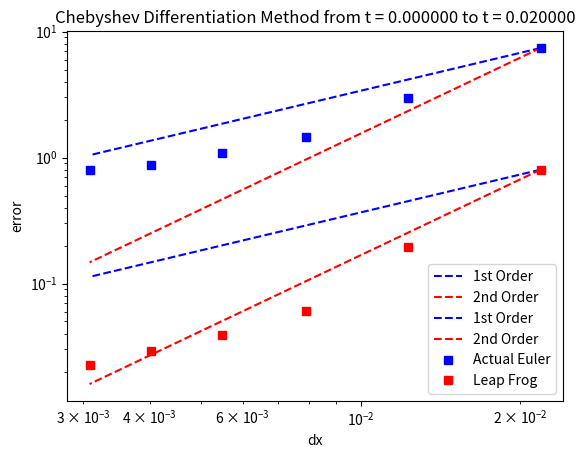
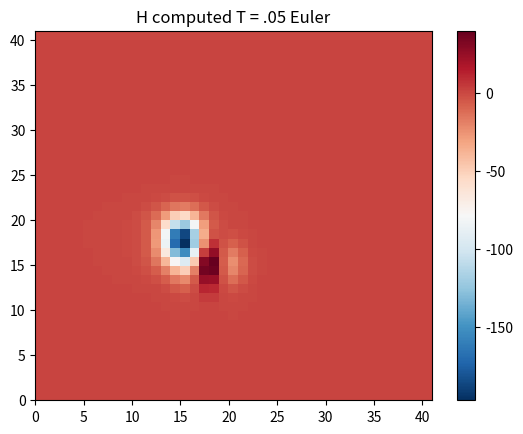
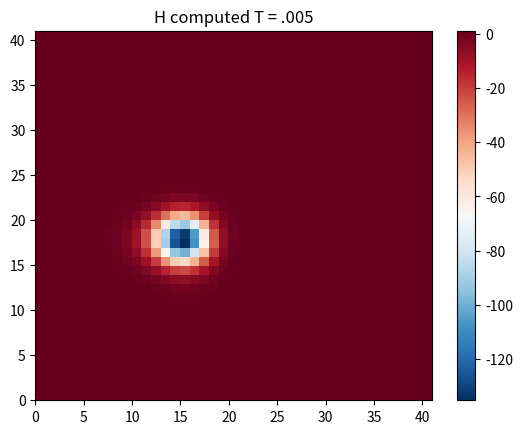
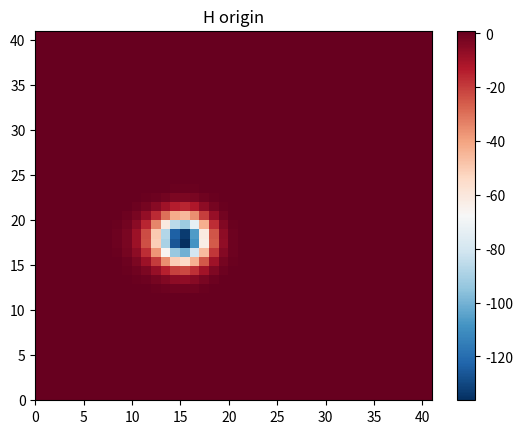
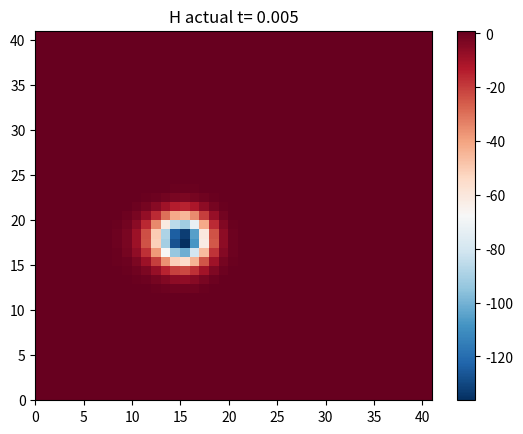

Write the Python code that produced these figures, in order. (Note: this script raises an exception after producing the figures.)
from mpl_toolkits.mplot3d import Axes3D


from matplotlib.collections import LineCollection
from numpy import pi,cosh,exp,round,zeros,arange,real
from numpy.fft import fft,ifft
from matplotlib.pyplot import figure
import numpy as np
import matplotlib.pyplot as plt
from matplotlib.collections import LineCollection




                
def chebfft(v,x):    #this is the first derivative  1-D
    N = len(v)-1;
    if N==0: return 0
    ii = np.arange(0,N); iir = np.arange(1-N,0); iii = np.array(ii,dtype=int)
    #print (v)
    V = np.hstack((v,v[N-1:0:-1]))
    U = np.real(fft(V))
    W = np.real(ifft(1j*np.hstack((ii,[0.],iir))*U))
    w = np.zeros(N+1)
    w[1:N] = -W[1:N]/np.sqrt(1-x[1:N]**2)     
    w[0] = sum(iii**2*U[iii])/N + .5*N*U[N]     
    w[N] = sum((-1)**(iii+1)*ii**2*U[iii])/N + .5*(-1)**(N+1)*N*U[N]
    return w




def antialiasing(u_hat,v_hat):
    N = len(u_hat)
    M = 3 * int(N/2)
    ss = (u_hat[int(N/2):])
    u_hat_pad = np.concatenate((u_hat[0:int(N/2)],np.zeros((int(M-N))),u_hat[int(N/2):]))
    v_hat_pad = np.concatenate((v_hat[0:int(N/2)],np.zeros((int(M-N))),v_hat[int(N/2):]))
    
    u_pad = np.fft.ifft(u_hat_pad)
    v_pad = np.fft.ifft(v_hat_pad)
    
    w_pad = u_pad*v_pad
    w_pad_hat = np.fft.fft(w_pad)
    w_hat = 3.0/2 * np.concatenate((w_pad_hat[0:int(N/2)], w_pad_hat[M-int(N/2):M]))   # 2/3 is better than 3.0/2
    #print (w_hat)
    return w_hat

def convert(U,F,G,N,tmax,t,g1,M,g):
    H0 = U[:,:,0]
    U0 = U[:,:,1]/U[:,:,0]
    V0 = U[:,:,2]/U[:,:,0]
    x = np.cos((pi*arange(0,N+1))/N); 
    dx=np.abs(x[1]-x[0])
    dy=dx
    y = x
    [xx,yy] = np.meshgrid(x,y)
    
  
    #U = np.zeros((len(x),len(x),3)) 
    #F = np.zeros((len(x),len(x),3)) 
    #G = np.zeros((len(x),len(x),3)) 
    U1 = np.zeros((len(x),len(x),3)) 
    F1 = np.zeros((len(x),len(x),3)) 
    G1 = np.zeros((len(x),len(x),3)) 
    ###
 
    ############
   
    ############
    U1[:,:,0]=H0
    U1[:,:,1]=H0*U0
    U1[:,:,2]=H0*V0
    F1[:,:,0]=H0*U0
    F1[:,:,1]=H0*U0*U0+.5*g*H0*H0
    F1[:,:,2]=H0*U0*V0
    G1[:,:,0]=H0*V0
    G1[:,:,1]=H0*U0*V0
    G1[:,:,2]=H0*V0*V0+.5*g*H0*H0
        

    U[:,:,0] = (U1[:,:,0]) # fft computing and normalization
    U[:,:,1] = (U1[:,:,1]) 
    U[:,:,2] = (U1[:,:,2])
        
    F[:,:,0] = (F1[:,:,0]) # fft computing and normalization
    F[:,:,1] = (F1[:,:,1])
    F[:,:,2] = (F1[:,:,2])
         
    G[:,:,0] = G1[:,:,0] # fft computing and normalization
    G[:,:,1] = G1[:,:,1] 
    G[:,:,2]= G1[:,:,2]
    ##############
        
    return F,G   
    
    
def swe(time,N,g1,M,g):  
    
    c1=20.0#7.0#.04
    c2=14.0#5.0#.02
    alpha= np.pi/6#-3*np.pi/4 #np.pi
    x_o=.4#.4#-20 
    y_o=.2#0.2#-10
    
    x = np.cos((pi*arange(0,N+1))/N); 
    dx=np.abs(x[1]-x[0])
    dy=dx
    y = x
    [xx,yy] = np.meshgrid(x,y)
    U_euler = np.zeros((len(x),len(x),3))
    U = np.zeros((len(x),len(x),3)) 
    F = np.zeros((len(x),len(x),3)) 
    G = np.zeros((len(x),len(x),3)) 
    U1 = np.zeros((len(x),len(x),3)) 
    F1 = np.zeros((len(x),len(x),3)) 
    G1 = np.zeros((len(x),len(x),3)) 
    ###
    
    ##
    f = lambda t,xx,yy: -c2*((xx-x_o-M*t*np.cos(alpha))**2+(yy-y_o-M*t*np.sin(alpha))**2)  
    H0 = 1 - (c1**2/(4*c2*g1))*np.exp(2*f(time,xx,yy))
    U0 = M*np.cos(alpha)+c1*(yy-y_o-M*time*np.sin(alpha))*np.exp(f(time,xx,yy))    # 12/8 i changed the tmax to t
    V0 = M*np.sin(alpha)-c1*(xx-x_o-M*time*np.cos(alpha))*np.exp(f(time,xx,yy))
   
   
    ############
       ############
    U1[:,:,0]=H0
    U1[:,:,1]=H0*U0
    U1[:,:,2]=H0*V0
    F1[:,:,0]=H0*U0
    F1[:,:,1]=H0*U0*U0+.5*g*H0*H0
    F1[:,:,2]=H0*U0*V0
    G1[:,:,0]=H0*V0
    G1[:,:,1]=H0*U0*V0
    G1[:,:,2]=H0*V0*V0+.5*g*H0*H0
        

    U[:,:,0] = (U1[:,:,0]) # fft computing and normalization
    U[:,:,1] = (U1[:,:,1]) 
    U[:,:,2] = (U1[:,:,2])
    
        
    F[:,:,0] = (F1[:,:,0]) # fft computing and normalization
    F[:,:,1] = (F1[:,:,1])
    F[:,:,2] = (F1[:,:,2])
         
    G[:,:,0] = G1[:,:,0] # fft computing and normalization
    G[:,:,1] = G1[:,:,1] 
    G[:,:,2]= G1[:,:,2]
    ###############
    
    return U
      

def vortex(N,tmax,nmax,dt,g1,M,g):
    
    #t=0

    tfinal=tmax
     
    dt1=dt
    
    m = N
  
    c1=20.0#7.0#.04
    c2=14.0#5.0#.02
    alpha= np.pi/6#-3*np.pi/4 #np.pi
    x_o=.4#.4#-20 
    y_o=.2#0.2#-10
    
    x = np.cos((pi*arange(0,N+1))/N); 
    dx=np.abs(x[1]-x[0])
    dy=dx
    y = x
    [xx,yy] = np.meshgrid(x,y)
    U_euler = np.zeros((len(x),len(x),3))
    U = np.zeros((len(x),len(x),3)) 
    F = np.zeros((len(x),len(x),3)) 
    G = np.zeros((len(x),len(x),3)) 
    U1 = np.zeros((len(x),len(x),3)) 
    F1 = np.zeros((len(x),len(x),3)) 
    G1 = np.zeros((len(x),len(x),3)) 
    ###

    ##
    f = lambda t,xx,yy: -c2*((xx-x_o-M*t*np.cos(alpha))**2+(yy-y_o-M*t*np.sin(alpha))**2)  
    H0 = 1 - (c1**2/(4*c2*g1))*np.exp(2*f(0,xx,yy))
    H0_origin = 1 - (c1**2/(4*c2*g1))*np.exp(2*f(0,xx,yy))
    U0 = M*np.cos(alpha)+c1*(yy-y_o-M*0*np.sin(alpha))*np.exp(f(0,xx,yy))    # 12/8 i changed the tmax to t
    V0 = M*np.sin(alpha)-c1*(xx-x_o-M*0*np.cos(alpha))*np.exp(f(0,xx,yy))
    V0_two = M*np.sin(alpha)-c1*(xx-x_o-M*tmax*np.cos(alpha))*np.exp(f(tmax,xx,yy))
    H0_two = 1 - (c1**2/(4.0*c2*g1))*np.exp(2*f(tmax,xx,yy))
    U0_two = M*np.cos(alpha)+c1*(yy-y_o-M*tmax*np.sin(alpha))*np.exp(f(tmax,xx,yy))
    
   
    ############
    ############
    U1[:,:,0]=H0
    U1[:,:,1]=H0*U0
    U1[:,:,2]=H0*V0
    F1[:,:,0]=H0*U0
    F1[:,:,1]=H0*U0*U0+.5*g*H0*H0
    F1[:,:,2]=H0*U0*V0
    G1[:,:,0]=H0*V0
    G1[:,:,1]=H0*U0*V0
    G1[:,:,2]=H0*V0*V0+.5*g*H0*H0
        

    U[:,:,0] = (U1[:,:,0]) # fft computing and normalization
    U[:,:,1] = (U1[:,:,1]) 
    U[:,:,2] = (U1[:,:,2])
    
        
    F[:,:,0] = (F1[:,:,0]) # fft computing and normalization
    F[:,:,1] = (F1[:,:,1])
    F[:,:,2] = (F1[:,:,2])
         
    G[:,:,0] = G1[:,:,0] # fft computing and normalization
    G[:,:,1] = G1[:,:,1] 
    G[:,:,2]= G1[:,:,2]
    ###############
    
     
    vold=1 - (c1**2/(4*c2*g1))*np.exp(2*f(0,xx,yy))  #H
    vv=1 - (c1**2/(4*c2*g1))*np.exp(2*f(dt1,xx,yy))  #H at dt
    vold2temp= M*np.cos(alpha)+c1*(yy-y_o-M*0*np.sin(alpha))*np.exp(f(0,xx,yy))   # U at 0
    vv2temp = M*np.cos(alpha)+c1*(yy-y_o-M*dt1*np.sin(alpha))*np.exp(f(dt1,xx,yy)) # U at dt
    vold2= U[:,:,1]    # HU
    U22 = swe(dt1,N,g1,M,g)
    vv2= U22[:,:,1] #np.dot(vold,vold2temp)  # HU at .1
    vold3temp= M*np.sin(alpha)-c1*(xx-x_o-M*0*np.cos(alpha))*np.exp(f(0,xx,yy))   #V
    vv3temp= M*np.sin(alpha)-c1*(xx-x_o-M*dt1*np.cos(alpha))*np.exp(f(dt1,xx,yy)) # V at dt
    vold3= U[:,:,2]  # HV
    vv3=U22[:,:,2] #HV at .1
    
    vv_euler=vv    
    vv2_euler=vv2
    vv3_euler=vv3
    
      # on hu
         
    U[0,:,2] = 0#  U[-1,:,1]
        
    U[-1,:,2] =  0#U[0,:,1]
  #  U[:,0,2] = 0#  U[-1,:,1]
        
   # U[:,-1,2] =  0#U[0,:,1]
           
           
       
        # on hu
           
    U[:,0,1] =  0#U[-1,:,2]
    U[:,-1,1] = 0# U[0,:,2
  #  U[:,0,1] = 0#  U[-1,:,1]
        
   # U[:,-1,1] =  0#U[0,:,1]
    n=0
    t=0
    while (t <tmax):
        t = n*dt
        print ("t=")
        print (t)
        print ("n=")
        print (n)
        print (N)
        #
        
        ##########################################################
        
        if t > 0:
            vold = vv
            vv = U[:,:,0]
            vold2 = vv2
            vv2 = U[:,:,1]
            vold3 =vv3
            vv3 = U[:,:,2]
            
            vv_euler = U_euler[:,:,0]
            vv2_euler= U_euler[:,:,1]
            vv3_euler= U_euler[:,:,2]
       
        for k in range(0,N):
         
            #F,G = convert(U,F,G,N,tmax,t) 
            
            x = np.cos((pi*arange(0,N+1))/N); 
            dx=np.abs(x[0]-x[1])
               
              
            ux0=chebfft(F[:,k,0], x)
            uy0=chebfft(G[k,:,0], x)
            vvnew1 = 2*vv[k,:]-vold[k,:]+(dt**2)*(-ux0-uy0) #leapfrog
            vvnew1_euler = vv_euler[k,:]+dt*(-ux0-uy0) #euler
            vold[k,:]=vv[k,:]
            vv[k,:] = vvnew1
            U[k,:,0] = vvnew1# vv[k,:]
            
            vv_euler[k,:] = vvnew1_euler
            U_euler[k,:,0]= vvnew1_euler
        
########################################################################################################     

            
            #dt= (dx * .5)/max5
          
            
            ux1=chebfft(F[:,k,1], x)
            uy1=chebfft(G[k,:,1], x)
          
            vvnew2 = 2*vv2[k,:]-vold2[k,:]+(dt**2)*(-ux1-uy1) #leapfrog
            vvnew2_euler = vv2_euler[k,:]+dt*(-ux1-uy1) #euler
            vold2[k,:]=vv2[k,:]
            vv2[k,:] = vvnew2
            U[k,:,1] = vvnew2#vv2[k,:]
            
            vv2_euler[k,:] = vvnew2_euler
            U_euler[k,:,1]= vvnew2_euler
 ################################################################################################################                     
            
            #dt= (dx * .5)/max5
            t = n*dt
              
           
            ux2=chebfft(F[:,k,2], x)
            uy2=chebfft(G[k,:,2], x)
            vvnew3 = 2*vv3[k,:]-vold3[k,:]+(dt**2)*(-ux2-uy2) #leapfrog
            vvnew3_euler = vv3_euler[k,:]+dt*(-ux2-uy2) #euler
            vold3[k,:]=vv3[k,:]
            vv3[k,:] = vvnew3
            U[k,:,2] = vvnew3#vv3[k,:]                 
                                            
            vv3_euler[k,:] = vvnew3_euler
            U_euler[k,:,2]= vvnew3_euler 
            
        
           
        F,G = convert(U,F,G,N,tmax,t,g1,M,g) 
        n = n+1
        
        ux=U[:,:,1]/U[:,:,0]
        vy=U[:,:,2]/U[:,:,0]
        
        r = ux + np.sqrt(np.abs(g*U[:,:,0]))
        r1 = ux - np.sqrt(np.abs(g*U[:,:,0]))
        rr = vy + np.sqrt(np.abs(g*U[:,:,0]))
        rr1 = vy - np.sqrt(np.abs(g*U[:,:,0]))
        max1=np.amax(np.real(r))
        max2=np.amax(np.real(r1))
        max3=np.amax(np.real(rr))
        max4=np.amax(np.real(rr1))
        max5=np.amax(np.real(ux))
        max6=np.amax(np.real(vy))
        max_valx0=np.maximum(max1,max2)
        max_valx=np.maximum(max5,max_valx0)
        max_valy0=np.maximum(max3,max4)
        max_valy=np.maximum(max6,max_valy0)
        print(max_valx)
        print(max_valy)
        dt = (.95*dx)/(np.abs(max_valx+max_valy))
        
          # on hu
           
        U[0,:,2] = 0#  U[-1,:,1]
        
        U[-1,:,2] =  0#U[0,:,1]
       # U[:,0,2] = 0#  U[-1,:,1]
        
       # U[:,-1,2] =  0#U[0,:,1]
        
        # on hu
           
        #U[:,0,1] =  0#U[-1,:,2]
        #U[:,-1,1] = 0# U[0,:,2
        U[:,0,1] = 0#  U[-1,:,1]
        
        U[:,-1,1] =  0#U[0,:,1]
                                                                                                             
            
    return U, H0_two, H0, U_euler , U0, V0, H0



#ni = [50,55,60,65]
ni = [15,20,25,30,35,40]
#ni= [50]
linf = np.zeros(6)
linf_euler = np.zeros(6)
N= np.zeros(6)
k=0
for i in ni:

  
   
    tmax=.02#.01#.01 is good 
    NN=i
    print (NN)
    x = np.cos(pi*arange(0,NN+1)/NN); 
    y=x
    g=.05  #acceleration due to gravity
    g1=.05
    M=.08
    m = N
    c1=20.0#7.0#.04
    c2=14.0#5.0#.02
    alpha= np.pi/6#-3*np.pi/4 #np.pi
    x_o=.4#.4#-20 
    y_o=.2#0.2#-10
    dx=np.abs(x[1]-x[0])
    dy=dx
    [xx,yy] = np.meshgrid(x,y)
    
    f = lambda t,xx,yy: -c2*((xx-x_o-M*t*np.cos(alpha))**2+(yy-y_o-M*t*np.sin(alpha))**2)  
    H0 = 1 - (c1**2/(4*c2*g1))*np.exp(2*f(0,xx,yy))
    H0_origin = 1 - (c1**2/(4*c2*g1))*np.exp(2*f(0,xx,yy))
    U0 = M*np.cos(alpha)+c1*(yy-y_o-M*0*np.sin(alpha))*np.exp(f(0,xx,yy))    # 12/8 i changed the tmax to t
    V0 = M*np.sin(alpha)-c1*(xx-x_o-M*0*np.cos(alpha))*np.exp(f(0,xx,yy))
    
    ux=U0
    vy=V0
        
    r = ux + np.sqrt(np.abs(g*H0))
    r1 = ux - np.sqrt(np.abs(g*H0))
    rr = vy + np.sqrt(np.abs(g*H0))
    rr1 = vy - np.sqrt(np.abs(g*H0))
    max1=np.amax(np.real(r))
    max2=np.amax(np.real(r1))
    max3=np.amax(np.real(rr))
    max4=np.amax(np.real(rr1))
    max5=np.amax(np.real(ux))
    max6=np.amax(np.real(vy))
    max_valx0=np.maximum(max1,max2)
    max_valx=np.maximum(max5,max_valx0)
    max_valy0=np.maximum(max3,max4)
    max_valy=np.maximum(max6,max_valy0)
    print(max_valx)
    print(max_valy)
    dt = (.95*dx)/(np.abs(max_valx+max_valy))
    nmax = int(tmax/(dt))
    
    U, H0_two, origin, U_euler, U0,V0,H0 = vortex(NN,tmax,nmax,dt,g1,M,g) 
    N[k]= dx # dx
    error = np.linalg.norm(dx*(np.abs(real(U[:,:,0]) - real(H0_two))), ord=np.inf)
    error2 = np.linalg.norm(dx*(np.abs(real(U_euler[:,:,0]) - real(H0_two))), ord=np.inf)
    linf[k]= error
    linf_euler[k]=error2
    #error = np.linalg.norm(N[k]*(np.abs(real(vvnew1) - real(H0))), ord=1)
    #linf[k]= error
    k = k + 1






fig = plt.figure()
axes = fig.add_subplot(1, 1, 1) 
order_C = lambda dx, error, order: np.exp(np.log(error) - order * np.log(dx))
axes.loglog(N, order_C(N[0], linf_euler[0], 1.0) * N**1.0, 'b--', label="1st Order")
axes.loglog(N, order_C(N[0], linf_euler[0], 2.0) * N**2.0, 'r--', label="2nd Order")     
axes.loglog(N, order_C(N[0], linf[0], 1.0) * N**1.0, 'b--', label="1st Order")
axes.loglog(N, order_C(N[0], linf[0], 2.0) * N**2.0, 'r--', label="2nd Order")     
axes.loglog(N, linf_euler, 'bs', label="Actual Euler")
axes.loglog(N, linf, 'rs', label="Leap Frog")
plt.xlabel('dx')
plt.ylabel('error')
axes.set_title("Chebyshev Differentiation Method from t = %f to t = %f"%(0.0,tmax))
axes.legend(loc=4)
plt.show()



    
fig = plt.figure()
axes = fig.add_subplot(1, 1, 1)
sol_plot = axes.pcolor(real(U_euler[:,:,0]), cmap=plt.get_cmap('RdBu_r'))
cbar = fig.colorbar(sol_plot)  
axes.set_title("H computed T = .05 Euler") 
plt.show() 

fig = plt.figure()
axes = fig.add_subplot(1, 1, 1)
sol_plot = axes.pcolor(real(U[:,:,0]), cmap=plt.get_cmap('RdBu_r'))
cbar = fig.colorbar(sol_plot)  
axes.set_title("H computed T = .005") 
plt.show() 


fig = plt.figure()
axes = fig.add_subplot(1, 1, 1)
sol_plot = axes.pcolor(real(origin), cmap=plt.get_cmap('RdBu_r'))
cbar = fig.colorbar(sol_plot)  
axes.set_title("H origin") 
plt.show() 


fig = plt.figure()
axes = fig.add_subplot(1, 1, 1)
    #sol_plot = axes.pcolor(fx_prime_hat, cmap=plt.get_cmap('RdBu_r'))
sol_plot = axes.pcolor(real(H0_two), cmap=plt.get_cmap('RdBu_r'))
cbar = fig.colorbar(sol_plot)  
axes.set_title("H actual t= 0.005") 
plt.show() 

u = real(U[:,:,1])/real(U[:,:,0])
v = real(U[:,:,2])/real(U[:,:,0])

fig0, ax0 = plt.subplots()
strm = ax0.streamplot(xx, yy, u, v, color=u, linewidth=2, cmap=plt.cm.autumn)
fig0.colorbar(strm.lines)
ax0.set_title('Computed leap frog at t=.005')
plt.show()


u = real(U_euler[:,:,1])/real(U_euler[:,:,0])
v = real(U_euler[:,:,2])/real(U_euler[:,:,0])

fig0, ax0 = plt.subplots()
strm = ax0.streamplot(xx, yy, u, v, color=u, linewidth=2, cmap=plt.cm.autumn)
fig0.colorbar(strm.lines)
ax0.set_title('Computed Euler at t=.005')
plt.show()


fig0, ax0 = plt.subplots()
strm = ax0.streamplot(xx, yy, U0, V0, color=U0, linewidth=2, cmap=plt.cm.autumn)
fig0.colorbar(strm.lines)
ax0.set_title('Actual at t=.005')
plt.show()


fig = plt.figure()
ax = Axes3D(fig)
z = real(U[:,:,0])
y = x
ax.plot_surface(xx,yy,z)
ax.set_title('3D line plot')
plt.show()

